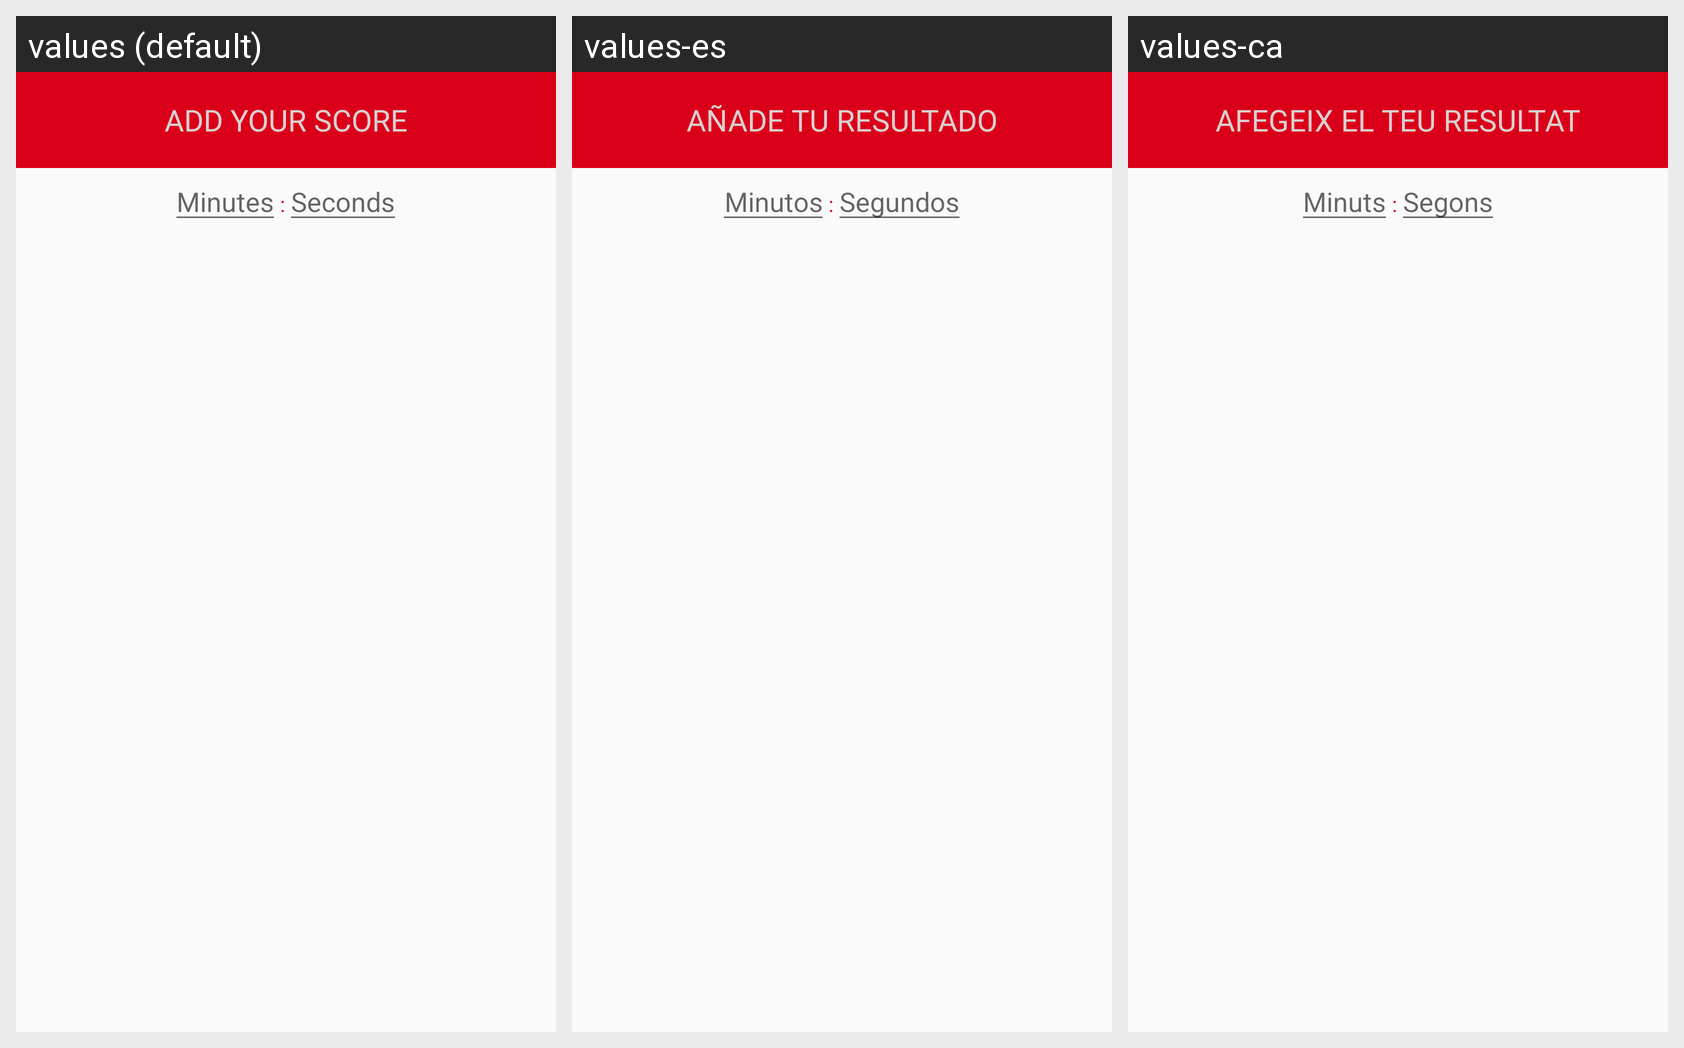

Translations of the strings shown on this Android screen, per locale in the grid:
Android screen res/layout/layout_add_result_time.xml rendered under 3 locales, left to right: values (default), values-es, values-ca. Device: Nexus 5 (rendered at 1080×1920; each locale shown at half size, 540×960, under a caption strip naming it); theme AppTheme.
Strings drawn on this screen, with the default value and each locale's value (text and hints the layout hard-codes, and strings that could not be matched under every locale, appear in the picture but are not listed):

add_score
  values: Add your score
  values-es: Añade tu resultado
  values-ca: Afegeix el teu resultat

minutes
  values: Minutes
  values-es: Minutos
  values-ca: Minuts

seconds
  values: Seconds
  values-es: Segundos
  values-ca: Segons
